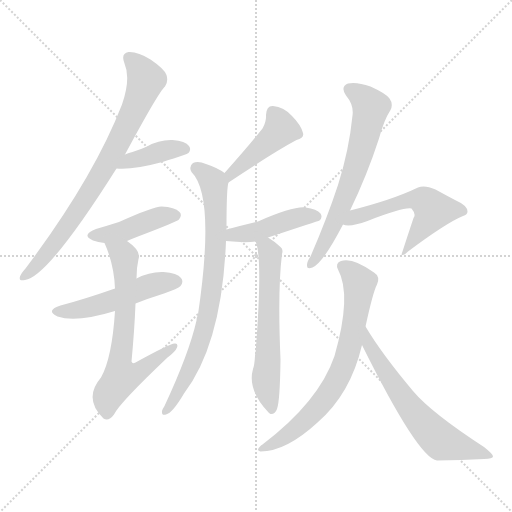
t = 0.00 s
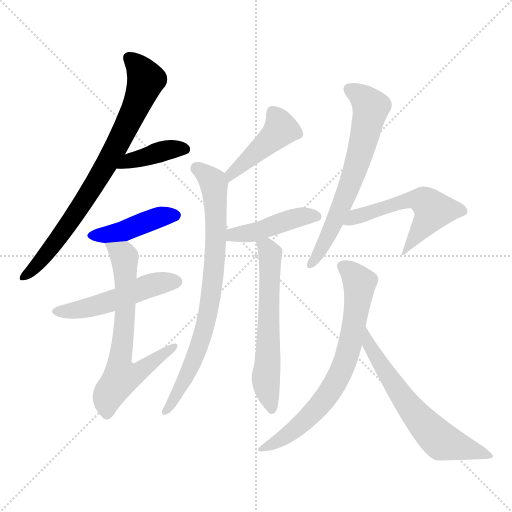
t = 1.90 s
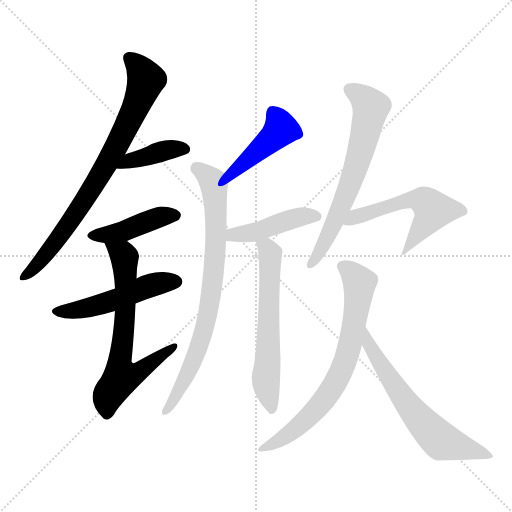
t = 3.80 s
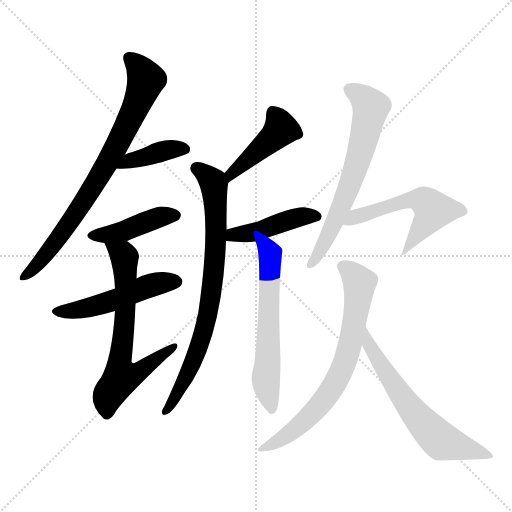
t = 5.71 s
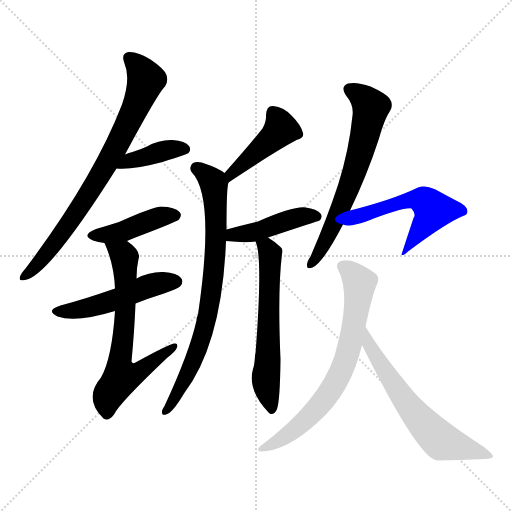
t = 7.61 s
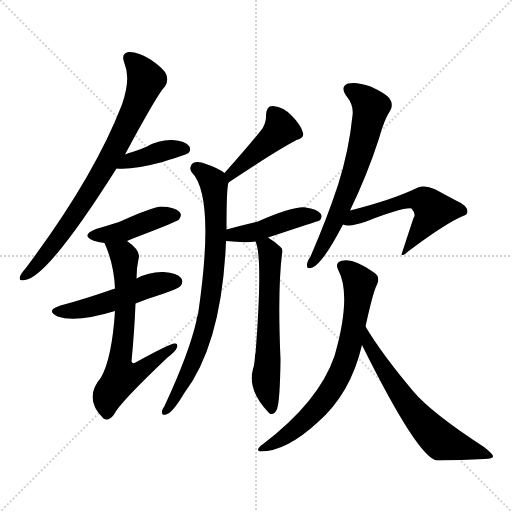
t = 9.51 s

The animated SVG that drew these frames (rendered in a browser with its animation timeline set to each time). Animation: 13 CSS @keyframes rules; one cycle of 9.51 s.

<svg version="1.1" viewBox="0 0 1024 1024" xmlns="http://www.w3.org/2000/svg">
  <g stroke="lightgray" stroke-dasharray="1,1" stroke-width="1" transform="scale(4, 4)">
    <line x1="0" y1="0" x2="256" y2="256"></line>
    <line x1="256" y1="0" x2="0" y2="256"></line>
    <line x1="128" y1="0" x2="128" y2="256"></line>
    <line x1="0" y1="128" x2="256" y2="128"></line>
  </g>
<g transform="scale(1, -1) translate(0, -900)">
   <style type="text/css">
    @keyframes keyframes0 {
      from {
       stroke: blue;
       stroke-dashoffset: 776;
       stroke-width: 128;
       }
       72% {
       animation-timing-function: step-end;
       stroke: blue;
       stroke-dashoffset: 0;
       stroke-width: 128;
       }
       to {
       stroke: black;
       stroke-width: 1024;
       }
       }
       #make-me-a-hanzi-animation-0 {
         animation: keyframes0 0.881510s both;
         animation-delay: 0.000000s;
         animation-timing-function: linear;
       }
    @keyframes keyframes1 {
      from {
       stroke: blue;
       stroke-dashoffset: 394;
       stroke-width: 128;
       }
       56% {
       animation-timing-function: step-end;
       stroke: blue;
       stroke-dashoffset: 0;
       stroke-width: 128;
       }
       to {
       stroke: black;
       stroke-width: 1024;
       }
       }
       #make-me-a-hanzi-animation-1 {
         animation: keyframes1 0.570638s both;
         animation-delay: 0.881510s;
         animation-timing-function: linear;
       }
    @keyframes keyframes2 {
      from {
       stroke: blue;
       stroke-dashoffset: 425;
       stroke-width: 128;
       }
       58% {
       animation-timing-function: step-end;
       stroke: blue;
       stroke-dashoffset: 0;
       stroke-width: 128;
       }
       to {
       stroke: black;
       stroke-width: 1024;
       }
       }
       #make-me-a-hanzi-animation-2 {
         animation: keyframes2 0.595866s both;
         animation-delay: 1.452148s;
         animation-timing-function: linear;
       }
    @keyframes keyframes3 {
      from {
       stroke: blue;
       stroke-dashoffset: 502;
       stroke-width: 128;
       }
       62% {
       animation-timing-function: step-end;
       stroke: blue;
       stroke-dashoffset: 0;
       stroke-width: 128;
       }
       to {
       stroke: black;
       stroke-width: 1024;
       }
       }
       #make-me-a-hanzi-animation-3 {
         animation: keyframes3 0.658529s both;
         animation-delay: 2.048014s;
         animation-timing-function: linear;
       }
    @keyframes keyframes4 {
      from {
       stroke: blue;
       stroke-dashoffset: 659;
       stroke-width: 128;
       }
       68% {
       animation-timing-function: step-end;
       stroke: blue;
       stroke-dashoffset: 0;
       stroke-width: 128;
       }
       to {
       stroke: black;
       stroke-width: 1024;
       }
       }
       #make-me-a-hanzi-animation-4 {
         animation: keyframes4 0.786296s both;
         animation-delay: 2.706543s;
         animation-timing-function: linear;
       }
    @keyframes keyframes5 {
      from {
       stroke: blue;
       stroke-dashoffset: 435;
       stroke-width: 128;
       }
       59% {
       animation-timing-function: step-end;
       stroke: blue;
       stroke-dashoffset: 0;
       stroke-width: 128;
       }
       to {
       stroke: black;
       stroke-width: 1024;
       }
       }
       #make-me-a-hanzi-animation-5 {
         animation: keyframes5 0.604004s both;
         animation-delay: 3.492839s;
         animation-timing-function: linear;
       }
    @keyframes keyframes6 {
      from {
       stroke: blue;
       stroke-dashoffset: 776;
       stroke-width: 128;
       }
       72% {
       animation-timing-function: step-end;
       stroke: blue;
       stroke-dashoffset: 0;
       stroke-width: 128;
       }
       to {
       stroke: black;
       stroke-width: 1024;
       }
       }
       #make-me-a-hanzi-animation-6 {
         animation: keyframes6 0.881510s both;
         animation-delay: 4.096842s;
         animation-timing-function: linear;
       }
    @keyframes keyframes7 {
      from {
       stroke: blue;
       stroke-dashoffset: 438;
       stroke-width: 128;
       }
       59% {
       animation-timing-function: step-end;
       stroke: blue;
       stroke-dashoffset: 0;
       stroke-width: 128;
       }
       to {
       stroke: black;
       stroke-width: 1024;
       }
       }
       #make-me-a-hanzi-animation-7 {
         animation: keyframes7 0.606445s both;
         animation-delay: 4.978353s;
         animation-timing-function: linear;
       }
    @keyframes keyframes8 {
      from {
       stroke: blue;
       stroke-dashoffset: 604;
       stroke-width: 128;
       }
       66% {
       animation-timing-function: step-end;
       stroke: blue;
       stroke-dashoffset: 0;
       stroke-width: 128;
       }
       to {
       stroke: black;
       stroke-width: 1024;
       }
       }
       #make-me-a-hanzi-animation-8 {
         animation: keyframes8 0.741536s both;
         animation-delay: 5.584798s;
         animation-timing-function: linear;
       }
    @keyframes keyframes9 {
      from {
       stroke: blue;
       stroke-dashoffset: 649;
       stroke-width: 128;
       }
       68% {
       animation-timing-function: step-end;
       stroke: blue;
       stroke-dashoffset: 0;
       stroke-width: 128;
       }
       to {
       stroke: black;
       stroke-width: 1024;
       }
       }
       #make-me-a-hanzi-animation-9 {
         animation: keyframes9 0.778158s both;
         animation-delay: 6.326335s;
         animation-timing-function: linear;
       }
    @keyframes keyframes10 {
      from {
       stroke: blue;
       stroke-dashoffset: 546;
       stroke-width: 128;
       }
       64% {
       animation-timing-function: step-end;
       stroke: blue;
       stroke-dashoffset: 0;
       stroke-width: 128;
       }
       to {
       stroke: black;
       stroke-width: 1024;
       }
       }
       #make-me-a-hanzi-animation-10 {
         animation: keyframes10 0.694336s both;
         animation-delay: 7.104492s;
         animation-timing-function: linear;
       }
    @keyframes keyframes11 {
      from {
       stroke: blue;
       stroke-dashoffset: 710;
       stroke-width: 128;
       }
       70% {
       animation-timing-function: step-end;
       stroke: blue;
       stroke-dashoffset: 0;
       stroke-width: 128;
       }
       to {
       stroke: black;
       stroke-width: 1024;
       }
       }
       #make-me-a-hanzi-animation-11 {
         animation: keyframes11 0.827799s both;
         animation-delay: 7.798828s;
         animation-timing-function: linear;
       }
    @keyframes keyframes12 {
      from {
       stroke: blue;
       stroke-dashoffset: 632;
       stroke-width: 128;
       }
       67% {
       animation-timing-function: step-end;
       stroke: blue;
       stroke-dashoffset: 0;
       stroke-width: 128;
       }
       to {
       stroke: black;
       stroke-width: 1024;
       }
       }
       #make-me-a-hanzi-animation-12 {
         animation: keyframes12 0.764323s both;
         animation-delay: 8.626628s;
         animation-timing-function: linear;
       }
</style>
<path d="M 250.0 591.0 Q 316.0 714.0 330.0 727.0 Q 337.0 737.0 333.0 750.0 Q 329.0 762.0 301.0 781.0 Q 276.0 797.0 257.0 796.0 Q 241.0 793.0 249.0 773.0 Q 262.0 743.0 244.0 691.0 Q 187.0 544.0 51.0 363.0 Q 42.0 353.0 40.0 347.0 Q 37.0 337.0 50.0 340.0 Q 96.0 346.0 233.0 563.0 L 250.0 591.0 Z" fill="lightgray"></path> 
<path d="M 233.0 563.0 Q 266.0 560.0 325.0 576.0 Q 376.0 592.0 377.0 594.0 Q 383.0 601.0 378.0 608.0 Q 371.0 618.0 345.0 620.0 Q 318.0 621.0 294.0 607.0 Q 281.0 601.0 265.0 596.0 Q 258.0 595.0 250.0 591.0 C 223.0 579.0 203.0 565.0 233.0 563.0 Z" fill="lightgray"></path> 
<path d="M 254.0 418.0 Q 263.0 422.0 276.0 427.0 Q 355.0 457.0 358.0 461.0 Q 365.0 470.0 359.0 476.0 Q 350.0 486.0 323.0 487.0 Q 307.0 487.0 238.0 456.0 Q 216.0 449.0 192.0 442.0 Q 161.0 430.0 186.0 419.0 Q 196.0 416.0 209.0 414.0 L 254.0 418.0 Z" fill="lightgray"></path> 
<path d="M 271.0 293.0 Q 296.0 303.0 328.0 313.0 Q 356.0 323.0 361.0 328.0 Q 368.0 337.0 362.0 344.0 Q 355.0 354.0 327.0 356.0 Q 299.0 357.0 273.0 343.0 L 230.0 323.0 Q 167.0 301.0 121.0 289.0 Q 90.0 279.0 115.0 267.0 Q 152.0 254.0 230.0 278.0 L 271.0 293.0 Z" fill="lightgray"></path> 
<path d="M 230.0 278.0 Q 224.0 184.0 202.0 145.0 Q 166.0 103.0 207.0 63.0 Q 217.0 56.0 228.0 71.0 Q 238.0 93.0 335.0 185.0 Q 351.0 197.0 354.0 205.0 Q 357.0 214.0 349.0 213.0 Q 340.0 213.0 271.0 175.0 Q 265.0 171.0 263.0 177.0 Q 269.0 240.0 271.0 293.0 L 273.0 343.0 Q 273.0 365.0 277.0 382.0 Q 283.0 398.0 254.0 418.0 C 230.0 437.0 198.0 442.0 209.0 414.0 Q 228.0 372.0 230.0 323.0 L 230.0 278.0 Z" fill="lightgray"></path> 
<path d="M 457.0 535.0 Q 548.0 596.0 593.0 620.0 Q 609.0 624.0 606.0 634.0 Q 602.0 650.0 584.0 668.0 Q 568.0 686.0 546.0 688.0 Q 533.0 689.0 532.0 670.0 Q 533.0 657.0 525.0 643.0 Q 498.0 609.0 449.0 554.0 C 429.0 532.0 432.0 518.0 457.0 535.0 Z" fill="lightgray"></path> 
<path d="M 453.0 441.0 Q 453.0 526.0 457.0 535.0 C 459.0 548.0 459.0 548.0 449.0 554.0 Q 436.0 564.0 412.0 572.0 Q 396.0 579.0 386.0 574.0 Q 377.0 567.0 383.0 556.0 Q 431.0 508.0 396.0 271.0 Q 393.0 265.0 393.0 259.0 Q 378.0 193.0 329.0 88.0 Q 325.0 82.0 324.0 78.0 Q 323.0 68.0 332.0 71.0 Q 345.0 74.0 368.0 113.0 Q 444.0 213.0 452.0 418.0 L 453.0 441.0 Z" fill="lightgray"></path> 
<path d="M 536.0 425.0 Q 636.0 458.0 639.0 459.0 Q 646.0 466.0 641.0 473.0 Q 634.0 482.0 611.0 485.0 Q 587.0 488.0 516.0 457.0 Q 486.0 450.0 453.0 441.0 C 424.0 433.0 422.0 421.0 452.0 418.0 Q 491.0 414.0 511.0 417.0 L 536.0 425.0 Z" fill="lightgray"></path> 
<path d="M 511.0 417.0 Q 526.0 387.0 511.0 193.0 Q 510.0 192.0 510.0 188.0 Q 509.0 170.0 506.0 162.0 Q 494.0 120.0 538.0 74.0 L 541.0 72.0 Q 550.0 71.0 554.0 82.0 Q 560.0 98.0 561.0 181.0 Q 555.0 319.0 564.0 392.0 Q 567.0 402.0 561.0 406.0 Q 548.0 418.0 536.0 425.0 C 511.0 441.0 502.0 446.0 511.0 417.0 Z" fill="lightgray"></path> 
<path d="M 700.0 479.0 Q 734.0 549.0 758.0 623.0 Q 768.0 660.0 781.0 680.0 Q 787.0 692.0 779.0 703.0 Q 772.0 713.0 741.0 727.0 Q 713.0 737.0 696.0 733.0 Q 680.0 727.0 692.0 709.0 Q 708.0 690.0 705.0 669.0 Q 698.0 599.0 676.0 530.0 Q 654.0 463.0 621.0 387.0 Q 614.0 377.0 614.0 370.0 Q 613.0 360.0 625.0 365.0 Q 646.0 374.0 686.0 451.0 L 700.0 479.0 Z" fill="lightgray"></path> 
<path d="M 686.0 451.0 Q 699.0 445.0 735.0 458.0 Q 807.0 486.0 823.0 483.0 Q 833.0 471.0 827.0 464.0 Q 815.0 428.0 803.0 391.0 Q 806.0 387.0 816.0 397.0 Q 892.0 454.0 926.0 468.0 Q 935.0 471.0 935.0 477.0 Q 935.0 489.0 910.0 500.0 Q 891.0 510.0 871.0 521.0 Q 849.0 531.0 836.0 525.0 Q 784.0 500.0 700.0 479.0 C 671.0 472.0 657.0 457.0 686.0 451.0 Z" fill="lightgray"></path> 
<path d="M 731.0 247.0 Q 746.0 316.0 754.0 331.0 Q 761.0 347.0 748.0 355.0 Q 705.0 386.0 682.0 378.0 Q 670.0 374.0 676.0 361.0 Q 704.0 310.0 669.0 188.0 Q 638.0 97.0 525.0 11.0 Q 522.0 10.0 521.0 8.0 Q 511.0 -1.0 521.0 -3.0 Q 572.0 -3.0 635.0 55.0 Q 701.0 112.0 724.0 210.0 L 731.0 247.0 Z" fill="lightgray"></path> 
<path d="M 724.0 210.0 Q 836.0 -16.0 874.0 -21.0 Q 923.0 -20.0 968.0 -18.0 Q 986.0 -17.0 986.0 -13.0 Q 987.0 -9.0 968.0 6.0 Q 862.0 75.0 826.0 118.0 Q 763.0 193.0 731.0 247.0 C 715.0 273.0 711.0 237.0 724.0 210.0 Z" fill="lightgray"></path> 
      <clipPath id="make-me-a-hanzi-clip-0">
      <path d="M 250.0 591.0 Q 316.0 714.0 330.0 727.0 Q 337.0 737.0 333.0 750.0 Q 329.0 762.0 301.0 781.0 Q 276.0 797.0 257.0 796.0 Q 241.0 793.0 249.0 773.0 Q 262.0 743.0 244.0 691.0 Q 187.0 544.0 51.0 363.0 Q 42.0 353.0 40.0 347.0 Q 37.0 337.0 50.0 340.0 Q 96.0 346.0 233.0 563.0 L 250.0 591.0 Z" fill="lightgray"></path>
      </clipPath>
      <path clip-path="url(#make-me-a-hanzi-clip-0)" d="M 259.0 782.0 L 281.0 761.0 L 292.0 740.0 L 259.0 657.0 L 159.0 482.0 L 98.0 398.0 L 48.0 347.0 " fill="none" id="make-me-a-hanzi-animation-0" stroke-dasharray="648 1296" stroke-linecap="round"></path>

      <clipPath id="make-me-a-hanzi-clip-1">
      <path d="M 233.0 563.0 Q 266.0 560.0 325.0 576.0 Q 376.0 592.0 377.0 594.0 Q 383.0 601.0 378.0 608.0 Q 371.0 618.0 345.0 620.0 Q 318.0 621.0 294.0 607.0 Q 281.0 601.0 265.0 596.0 Q 258.0 595.0 250.0 591.0 C 223.0 579.0 203.0 565.0 233.0 563.0 Z" fill="lightgray"></path>
      </clipPath>
      <path clip-path="url(#make-me-a-hanzi-clip-1)" d="M 239.0 566.0 L 260.0 579.0 L 319.0 596.0 L 371.0 601.0 " fill="none" id="make-me-a-hanzi-animation-1" stroke-dasharray="266 532" stroke-linecap="round"></path>

      <clipPath id="make-me-a-hanzi-clip-2">
      <path d="M 254.0 418.0 Q 263.0 422.0 276.0 427.0 Q 355.0 457.0 358.0 461.0 Q 365.0 470.0 359.0 476.0 Q 350.0 486.0 323.0 487.0 Q 307.0 487.0 238.0 456.0 Q 216.0 449.0 192.0 442.0 Q 161.0 430.0 186.0 419.0 Q 196.0 416.0 209.0 414.0 L 254.0 418.0 Z" fill="lightgray"></path>
      </clipPath>
      <path clip-path="url(#make-me-a-hanzi-clip-2)" d="M 187.0 431.0 L 245.0 436.0 L 329.0 469.0 L 350.0 469.0 " fill="none" id="make-me-a-hanzi-animation-2" stroke-dasharray="297 594" stroke-linecap="round"></path>

      <clipPath id="make-me-a-hanzi-clip-3">
      <path d="M 271.0 293.0 Q 296.0 303.0 328.0 313.0 Q 356.0 323.0 361.0 328.0 Q 368.0 337.0 362.0 344.0 Q 355.0 354.0 327.0 356.0 Q 299.0 357.0 273.0 343.0 L 230.0 323.0 Q 167.0 301.0 121.0 289.0 Q 90.0 279.0 115.0 267.0 Q 152.0 254.0 230.0 278.0 L 271.0 293.0 Z" fill="lightgray"></path>
      </clipPath>
      <path clip-path="url(#make-me-a-hanzi-clip-3)" d="M 116.0 279.0 L 167.0 282.0 L 310.0 332.0 L 353.0 337.0 " fill="none" id="make-me-a-hanzi-animation-3" stroke-dasharray="374 748" stroke-linecap="round"></path>

      <clipPath id="make-me-a-hanzi-clip-4">
      <path d="M 230.0 278.0 Q 224.0 184.0 202.0 145.0 Q 166.0 103.0 207.0 63.0 Q 217.0 56.0 228.0 71.0 Q 238.0 93.0 335.0 185.0 Q 351.0 197.0 354.0 205.0 Q 357.0 214.0 349.0 213.0 Q 340.0 213.0 271.0 175.0 Q 265.0 171.0 263.0 177.0 Q 269.0 240.0 271.0 293.0 L 273.0 343.0 Q 273.0 365.0 277.0 382.0 Q 283.0 398.0 254.0 418.0 C 230.0 437.0 198.0 442.0 209.0 414.0 Q 228.0 372.0 230.0 323.0 L 230.0 278.0 Z" fill="lightgray"></path>
      </clipPath>
      <path clip-path="url(#make-me-a-hanzi-clip-4)" d="M 217.0 409.0 L 246.0 390.0 L 249.0 381.0 L 250.0 274.0 L 239.0 178.0 L 243.0 146.0 L 280.0 156.0 L 348.0 207.0 " fill="none" id="make-me-a-hanzi-animation-4" stroke-dasharray="531 1062" stroke-linecap="round"></path>

      <clipPath id="make-me-a-hanzi-clip-5">
      <path d="M 457.0 535.0 Q 548.0 596.0 593.0 620.0 Q 609.0 624.0 606.0 634.0 Q 602.0 650.0 584.0 668.0 Q 568.0 686.0 546.0 688.0 Q 533.0 689.0 532.0 670.0 Q 533.0 657.0 525.0 643.0 Q 498.0 609.0 449.0 554.0 C 429.0 532.0 432.0 518.0 457.0 535.0 Z" fill="lightgray"></path>
      </clipPath>
      <path clip-path="url(#make-me-a-hanzi-clip-5)" d="M 546.0 674.0 L 562.0 642.0 L 463.0 554.0 L 463.0 543.0 " fill="none" id="make-me-a-hanzi-animation-5" stroke-dasharray="307 614" stroke-linecap="round"></path>

      <clipPath id="make-me-a-hanzi-clip-6">
      <path d="M 453.0 441.0 Q 453.0 526.0 457.0 535.0 C 459.0 548.0 459.0 548.0 449.0 554.0 Q 436.0 564.0 412.0 572.0 Q 396.0 579.0 386.0 574.0 Q 377.0 567.0 383.0 556.0 Q 431.0 508.0 396.0 271.0 Q 393.0 265.0 393.0 259.0 Q 378.0 193.0 329.0 88.0 Q 325.0 82.0 324.0 78.0 Q 323.0 68.0 332.0 71.0 Q 345.0 74.0 368.0 113.0 Q 444.0 213.0 452.0 418.0 L 453.0 441.0 Z" fill="lightgray"></path>
      </clipPath>
      <path clip-path="url(#make-me-a-hanzi-clip-6)" d="M 393.0 564.0 L 423.0 539.0 L 428.0 528.0 L 432.0 409.0 L 421.0 299.0 L 394.0 196.0 L 373.0 147.0 L 332.0 79.0 " fill="none" id="make-me-a-hanzi-animation-6" stroke-dasharray="648 1296" stroke-linecap="round"></path>

      <clipPath id="make-me-a-hanzi-clip-7">
      <path d="M 536.0 425.0 Q 636.0 458.0 639.0 459.0 Q 646.0 466.0 641.0 473.0 Q 634.0 482.0 611.0 485.0 Q 587.0 488.0 516.0 457.0 Q 486.0 450.0 453.0 441.0 C 424.0 433.0 422.0 421.0 452.0 418.0 Q 491.0 414.0 511.0 417.0 L 536.0 425.0 Z" fill="lightgray"></path>
      </clipPath>
      <path clip-path="url(#make-me-a-hanzi-clip-7)" d="M 462.0 423.0 L 467.0 430.0 L 512.0 436.0 L 580.0 461.0 L 615.0 469.0 L 635.0 467.0 " fill="none" id="make-me-a-hanzi-animation-7" stroke-dasharray="310 620" stroke-linecap="round"></path>

      <clipPath id="make-me-a-hanzi-clip-8">
      <path d="M 511.0 417.0 Q 526.0 387.0 511.0 193.0 Q 510.0 192.0 510.0 188.0 Q 509.0 170.0 506.0 162.0 Q 494.0 120.0 538.0 74.0 L 541.0 72.0 Q 550.0 71.0 554.0 82.0 Q 560.0 98.0 561.0 181.0 Q 555.0 319.0 564.0 392.0 Q 567.0 402.0 561.0 406.0 Q 548.0 418.0 536.0 425.0 C 511.0 441.0 502.0 446.0 511.0 417.0 Z" fill="lightgray"></path>
      </clipPath>
      <path clip-path="url(#make-me-a-hanzi-clip-8)" d="M 518.0 417.0 L 540.0 394.0 L 532.0 142.0 L 543.0 79.0 " fill="none" id="make-me-a-hanzi-animation-8" stroke-dasharray="476 952" stroke-linecap="round"></path>

      <clipPath id="make-me-a-hanzi-clip-9">
      <path d="M 700.0 479.0 Q 734.0 549.0 758.0 623.0 Q 768.0 660.0 781.0 680.0 Q 787.0 692.0 779.0 703.0 Q 772.0 713.0 741.0 727.0 Q 713.0 737.0 696.0 733.0 Q 680.0 727.0 692.0 709.0 Q 708.0 690.0 705.0 669.0 Q 698.0 599.0 676.0 530.0 Q 654.0 463.0 621.0 387.0 Q 614.0 377.0 614.0 370.0 Q 613.0 360.0 625.0 365.0 Q 646.0 374.0 686.0 451.0 L 700.0 479.0 Z" fill="lightgray"></path>
      </clipPath>
      <path clip-path="url(#make-me-a-hanzi-clip-9)" d="M 700.0 720.0 L 725.0 706.0 L 742.0 686.0 L 732.0 640.0 L 686.0 494.0 L 649.0 412.0 L 622.0 372.0 " fill="none" id="make-me-a-hanzi-animation-9" stroke-dasharray="521 1042" stroke-linecap="round"></path>

      <clipPath id="make-me-a-hanzi-clip-10">
      <path d="M 686.0 451.0 Q 699.0 445.0 735.0 458.0 Q 807.0 486.0 823.0 483.0 Q 833.0 471.0 827.0 464.0 Q 815.0 428.0 803.0 391.0 Q 806.0 387.0 816.0 397.0 Q 892.0 454.0 926.0 468.0 Q 935.0 471.0 935.0 477.0 Q 935.0 489.0 910.0 500.0 Q 891.0 510.0 871.0 521.0 Q 849.0 531.0 836.0 525.0 Q 784.0 500.0 700.0 479.0 C 671.0 472.0 657.0 457.0 686.0 451.0 Z" fill="lightgray"></path>
      </clipPath>
      <path clip-path="url(#make-me-a-hanzi-clip-10)" d="M 692.0 457.0 L 810.0 498.0 L 848.0 498.0 L 867.0 479.0 L 808.0 398.0 " fill="none" id="make-me-a-hanzi-animation-10" stroke-dasharray="418 836" stroke-linecap="round"></path>

      <clipPath id="make-me-a-hanzi-clip-11">
      <path d="M 731.0 247.0 Q 746.0 316.0 754.0 331.0 Q 761.0 347.0 748.0 355.0 Q 705.0 386.0 682.0 378.0 Q 670.0 374.0 676.0 361.0 Q 704.0 310.0 669.0 188.0 Q 638.0 97.0 525.0 11.0 Q 522.0 10.0 521.0 8.0 Q 511.0 -1.0 521.0 -3.0 Q 572.0 -3.0 635.0 55.0 Q 701.0 112.0 724.0 210.0 L 731.0 247.0 Z" fill="lightgray"></path>
      </clipPath>
      <path clip-path="url(#make-me-a-hanzi-clip-11)" d="M 684.0 368.0 L 719.0 335.0 L 711.0 263.0 L 686.0 165.0 L 660.0 116.0 L 615.0 63.0 L 574.0 29.0 L 527.0 3.0 " fill="none" id="make-me-a-hanzi-animation-11" stroke-dasharray="582 1164" stroke-linecap="round"></path>

      <clipPath id="make-me-a-hanzi-clip-12">
      <path d="M 724.0 210.0 Q 836.0 -16.0 874.0 -21.0 Q 923.0 -20.0 968.0 -18.0 Q 986.0 -17.0 986.0 -13.0 Q 987.0 -9.0 968.0 6.0 Q 862.0 75.0 826.0 118.0 Q 763.0 193.0 731.0 247.0 C 715.0 273.0 711.0 237.0 724.0 210.0 Z" fill="lightgray"></path>
      </clipPath>
      <path clip-path="url(#make-me-a-hanzi-clip-12)" d="M 732.0 241.0 L 742.0 202.0 L 768.0 159.0 L 848.0 51.0 L 883.0 17.0 L 981.0 -11.0 " fill="none" id="make-me-a-hanzi-animation-12" stroke-dasharray="504 1008" stroke-linecap="round"></path>

</g>
</svg>
